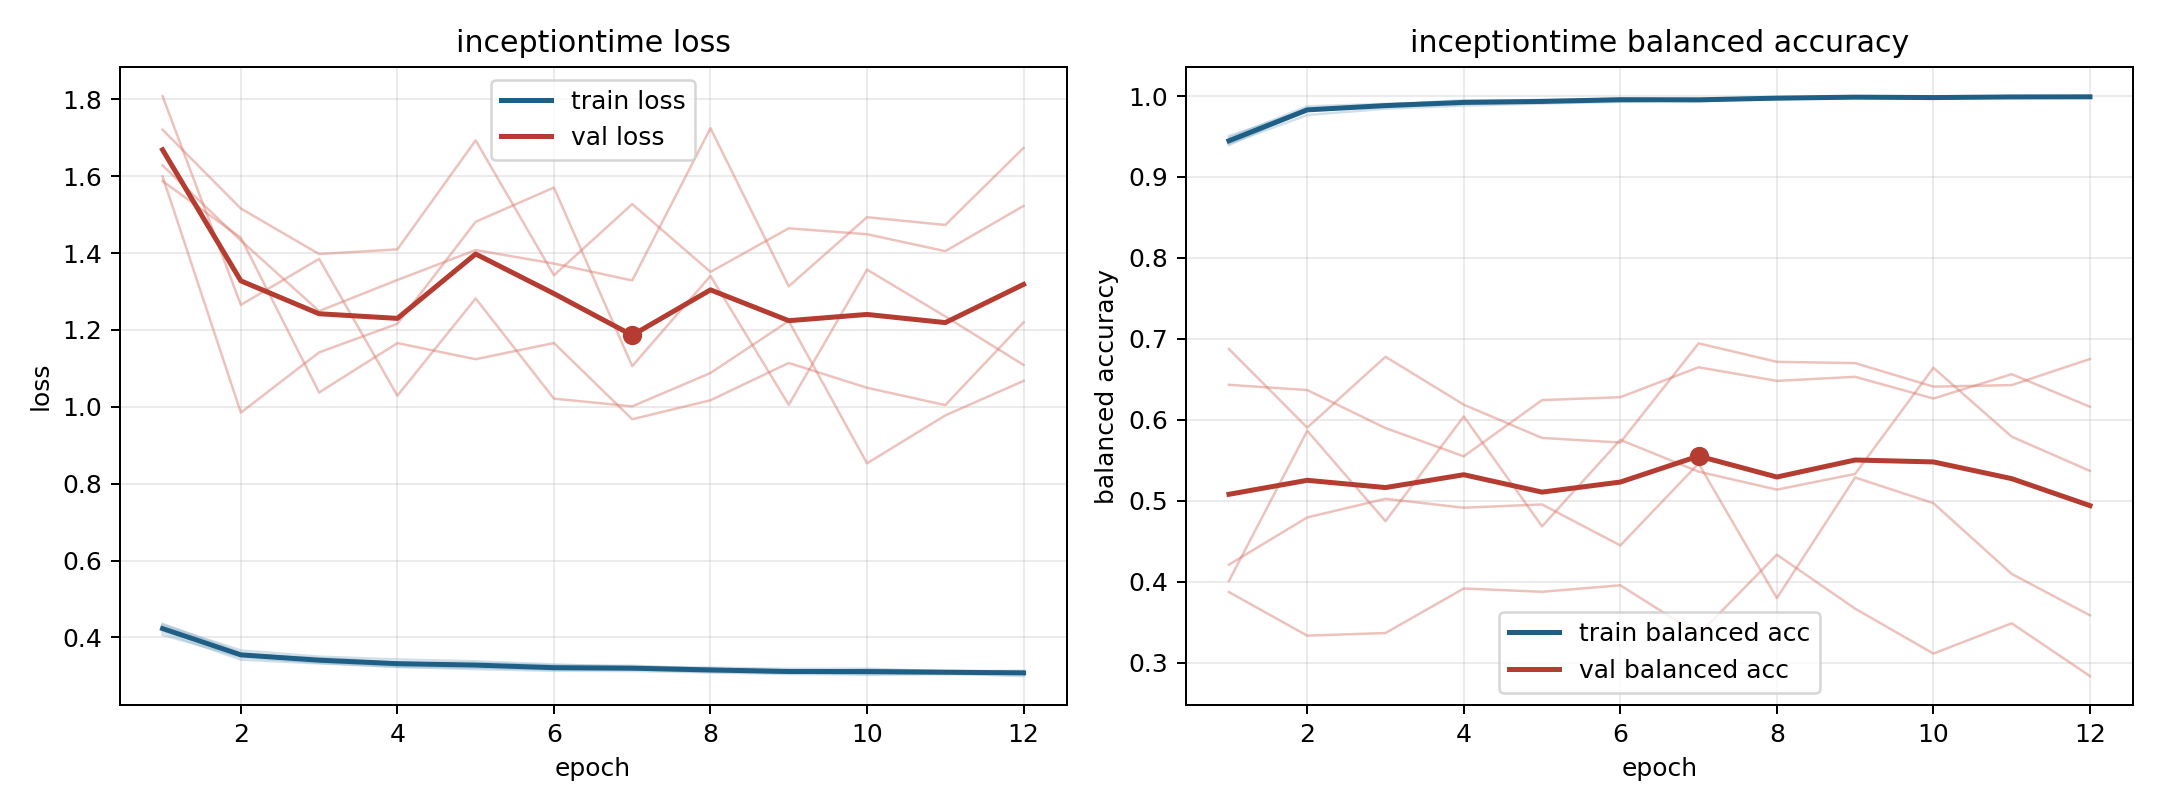

The table this chart was drawn from, first rows:
model, fold, epoch, train_loss, train_balanced_accuracy, val_loss, val_balanced_accuracy
inceptiontime, 1, 1, 0.4354, 0.9395, 1.587, 0.6432
inceptiontime, 1, 2, 0.3598, 0.9835, 1.44, 0.6367
inceptiontime, 1, 3, 0.3417, 0.9898, 1.037, 0.5897
inceptiontime, 1, 4, 0.3342, 0.9931, 1.166, 0.5548
inceptiontime, 1, 5, 0.3337, 0.9927, 1.124, 0.6243
inceptiontime, 1, 6, 0.327, 0.995, 1.166, 0.6278
inceptiontime, 1, 7, 0.3265, 0.9934, 0.9676, 0.6648
inceptiontime, 1, 8, 0.3181, 0.9982, 1.017, 0.648
inceptiontime, 1, 9, 0.312, 0.9995, 1.114, 0.6531
inceptiontime, 1, 10, 0.3144, 0.9986, 1.049, 0.6262
inceptiontime, 1, 11, 0.3139, 0.9987, 1.004, 0.6563
inceptiontime, 1, 12, 0.3105, 0.9992, 1.22, 0.616
inceptiontime, 2, 1, 0.414, 0.9484, 1.721, 0.387
inceptiontime, 2, 2, 0.3422, 0.9872, 1.516, 0.3332
inceptiontime, 2, 3, 0.3324, 0.9903, 1.397, 0.3365
inceptiontime, 2, 4, 0.3234, 0.9927, 1.409, 0.3915
inceptiontime, 2, 5, 0.3176, 0.9953, 1.693, 0.3874
inceptiontime, 2, 6, 0.3131, 0.9967, 1.342, 0.3954
inceptiontime, 2, 7, 0.3126, 0.9967, 1.527, 0.3345
inceptiontime, 2, 8, 0.309, 0.9978, 1.351, 0.4333
inceptiontime, 2, 9, 0.3046, 0.9988, 1.464, 0.3666
inceptiontime, 2, 10, 0.3035, 0.999, 1.449, 0.3111
inceptiontime, 2, 11, 0.3061, 0.9981, 1.405, 0.3485
inceptiontime, 2, 12, 0.2994, 0.9998, 1.522, 0.2832
inceptiontime, 3, 1, 0.4065, 0.9506, 1.599, 0.6873
inceptiontime, 3, 2, 0.3489, 0.9829, 0.9848, 0.5903
inceptiontime, 3, 3, 0.334, 0.9892, 1.142, 0.6778
inceptiontime, 3, 4, 0.3238, 0.9948, 1.216, 0.6186
inceptiontime, 3, 5, 0.3214, 0.9943, 1.481, 0.5775
inceptiontime, 3, 6, 0.3163, 0.9958, 1.57, 0.5719
inceptiontime, 3, 7, 0.3166, 0.9956, 1.106, 0.6944
inceptiontime, 3, 8, 0.3105, 0.9971, 1.34, 0.6716
inceptiontime, 3, 9, 0.3094, 0.998, 1.005, 0.67
inceptiontime, 3, 10, 0.304, 0.9992, 1.357, 0.6409
inceptiontime, 3, 11, 0.304, 0.9991, 1.235, 0.6428
inceptiontime, 3, 12, 0.3064, 0.9985, 1.109, 0.675
inceptiontime, 4, 1, 0.4326, 0.941, 1.808, 0.4009
inceptiontime, 4, 2, 0.3662, 0.9765, 1.265, 0.5863
inceptiontime, 4, 3, 0.35, 0.9843, 1.385, 0.4747
inceptiontime, 4, 4, 0.3428, 0.9882, 1.029, 0.6041
inceptiontime, 4, 5, 0.3378, 0.9907, 1.282, 0.4683
inceptiontime, 4, 6, 0.3298, 0.9928, 1.021, 0.5751
inceptiontime, 4, 7, 0.3232, 0.9953, 1.001, 0.5359
inceptiontime, 4, 8, 0.3217, 0.996, 1.088, 0.5136
inceptiontime, 4, 9, 0.3184, 0.9977, 1.223, 0.5331
inceptiontime, 4, 10, 0.3188, 0.9964, 0.8528, 0.6643
inceptiontime, 4, 11, 0.3118, 0.9992, 0.9775, 0.5791
inceptiontime, 4, 12, 0.3133, 0.9984, 1.067, 0.5368
inceptiontime, 5, 1, 0.4268, 0.9439, 1.628, 0.421
inceptiontime, 5, 2, 0.3557, 0.9843, 1.433, 0.4793
inceptiontime, 5, 3, 0.3458, 0.987, 1.249, 0.5023
inceptiontime, 5, 4, 0.3346, 0.9916, 1.33, 0.4913
inceptiontime, 5, 5, 0.3294, 0.9936, 1.408, 0.4953
inceptiontime, 5, 6, 0.3202, 0.9968, 1.373, 0.4447
inceptiontime, 5, 7, 0.3209, 0.9954, 1.329, 0.5459
inceptiontime, 5, 8, 0.3177, 0.9976, 1.725, 0.3796
inceptiontime, 5, 9, 0.3122, 0.999, 1.313, 0.5286
inceptiontime, 5, 10, 0.3153, 0.9972, 1.493, 0.4969
inceptiontime, 5, 11, 0.311, 0.9992, 1.473, 0.4095
inceptiontime, 5, 12, 0.309, 0.9991, 1.673, 0.3583
